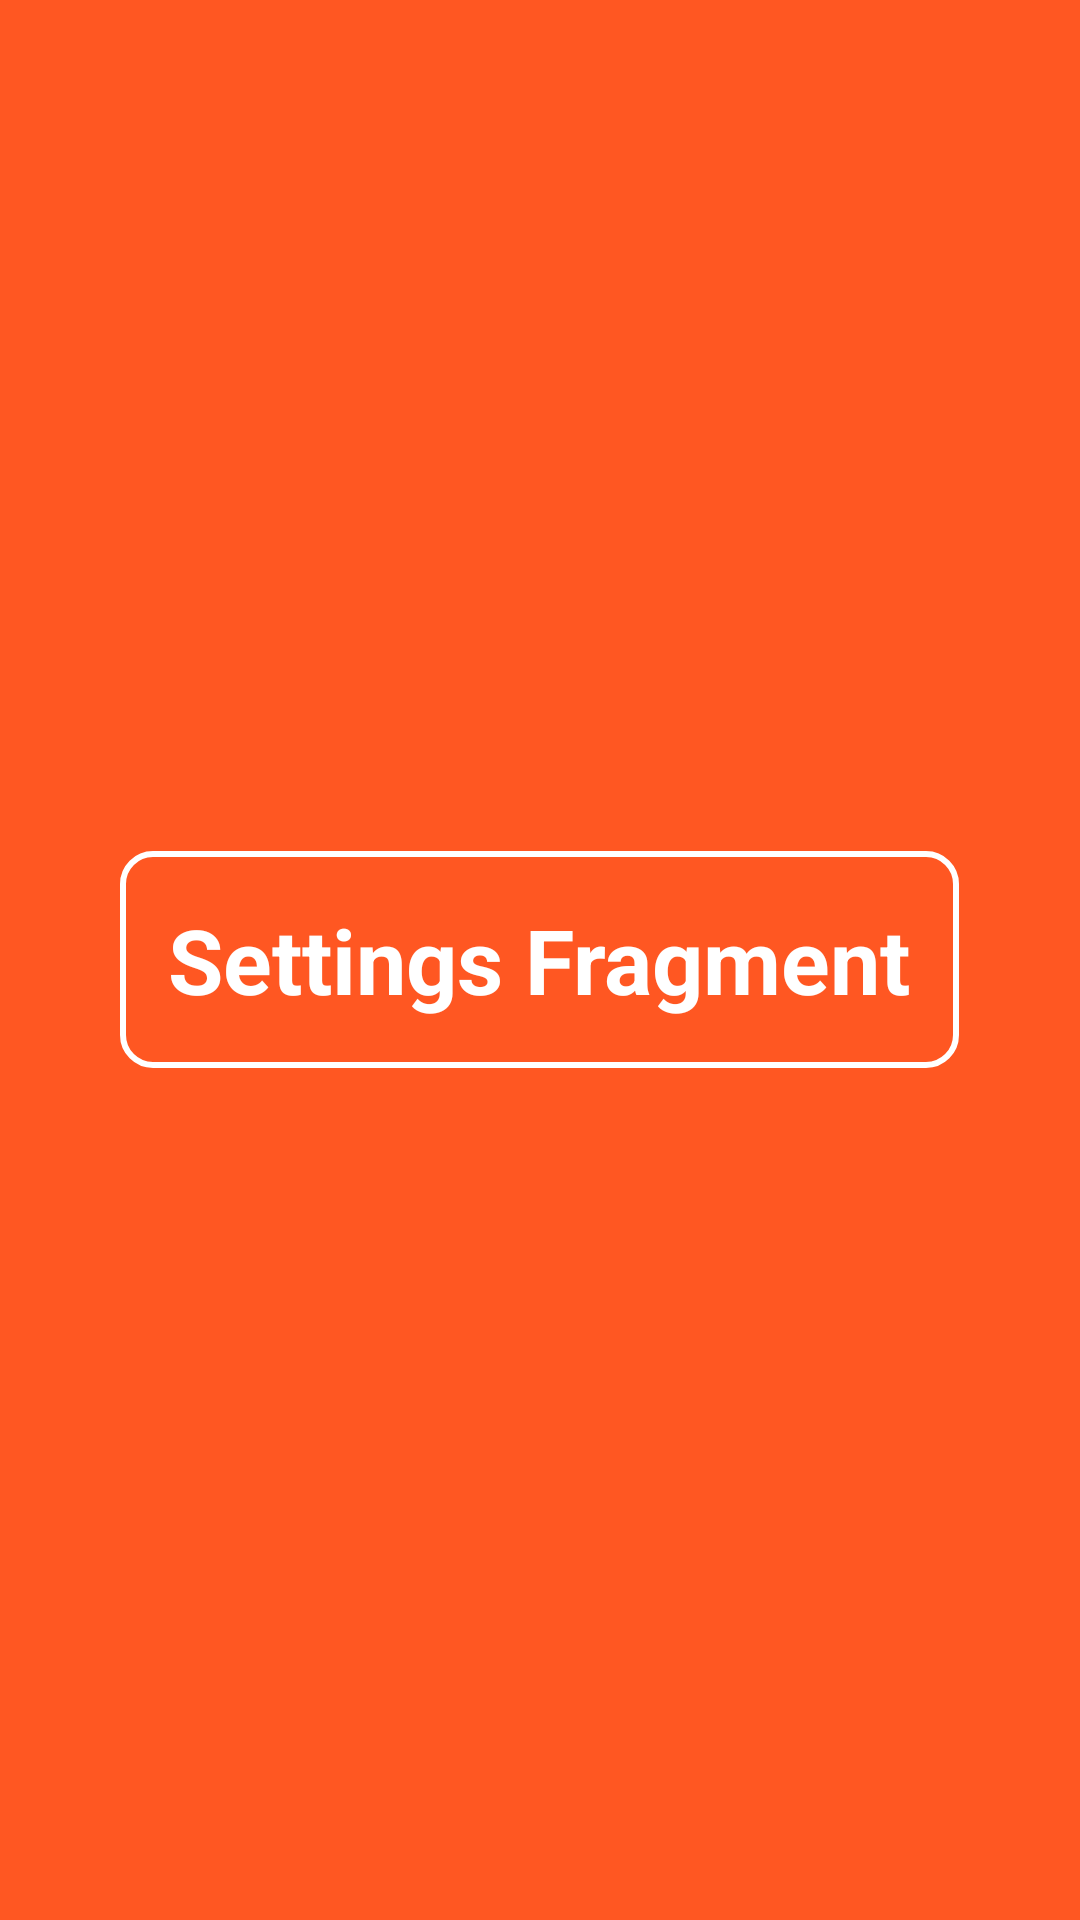

Produce the Android XML layout that renders to this screen, including the resource entries it uses.
<!-- AndroidManifest.xml: application theme Theme.BottomNavApp -->
<!-- res/layout/fragment_settings.xml -->
<?xml version="1.0" encoding="utf-8"?>
<FrameLayout xmlns:android="http://schemas.android.com/apk/res/android"
    xmlns:tools="http://schemas.android.com/tools"
    android:layout_width="match_parent"
    android:layout_height="match_parent"
    tools:context=".SettingsFragment"
    android:background="#FF5722"
    >

    <TextView
        android:id="@+id/settingsFragment"
        android:layout_gravity="center"
        android:layout_width="wrap_content"
        android:layout_height="wrap_content"
        android:text="@string/settings_fragment"
        android:padding="16dp"
        android:textSize="30sp"
        android:textStyle="bold"
        android:textColor="@color/white"
        android:background="@drawable/bg_bordered"
        />


</FrameLayout>
<!-- resources referenced by this layout -->
<resources>
  <!-- drawable bg_bordered (drawable) -->
  <?xml version="1.0" encoding="utf-8"?>
  <shape xmlns:android="http://schemas.android.com/apk/res/android"
      android:shape="rectangle"
      >
      <stroke
          android:color="@color/white"
          android:width="2dp"
          />
      <corners android:radius="10dp"/>
  </shape>
  <string name="settings_fragment">Settings Fragment</string>
  <style name="Theme.BottomNavApp" parent="Theme.MaterialComponents.DayNight.DarkActionBar">
          
          <item name="colorPrimary">@color/purple_500</item>
          <item name="colorPrimaryVariant">@color/purple_700</item>
          <item name="colorOnPrimary">@color/white</item>
          
          <item name="colorSecondary">@color/teal_200</item>
          <item name="colorSecondaryVariant">@color/teal_700</item>
          <item name="colorOnSecondary">@color/black</item>
          
          <item name="android:statusBarColor" tools:targetApi="l">?attr/colorPrimaryVariant</item>
          
      </style>
  <!-- not gathered from this repository: default colours our renderer supplied (Android Studio template values) -->
  <color name="purple_500">#FF6200EE</color>
  <color name="purple_700">#FF3700B3</color>
  <color name="teal_200">#FF03DAC5</color>
  <color name="teal_700">#FF018786</color>
  <color name="black">#FF000000</color>
  <color name="white">#FFFFFFFF</color>
</resources>
